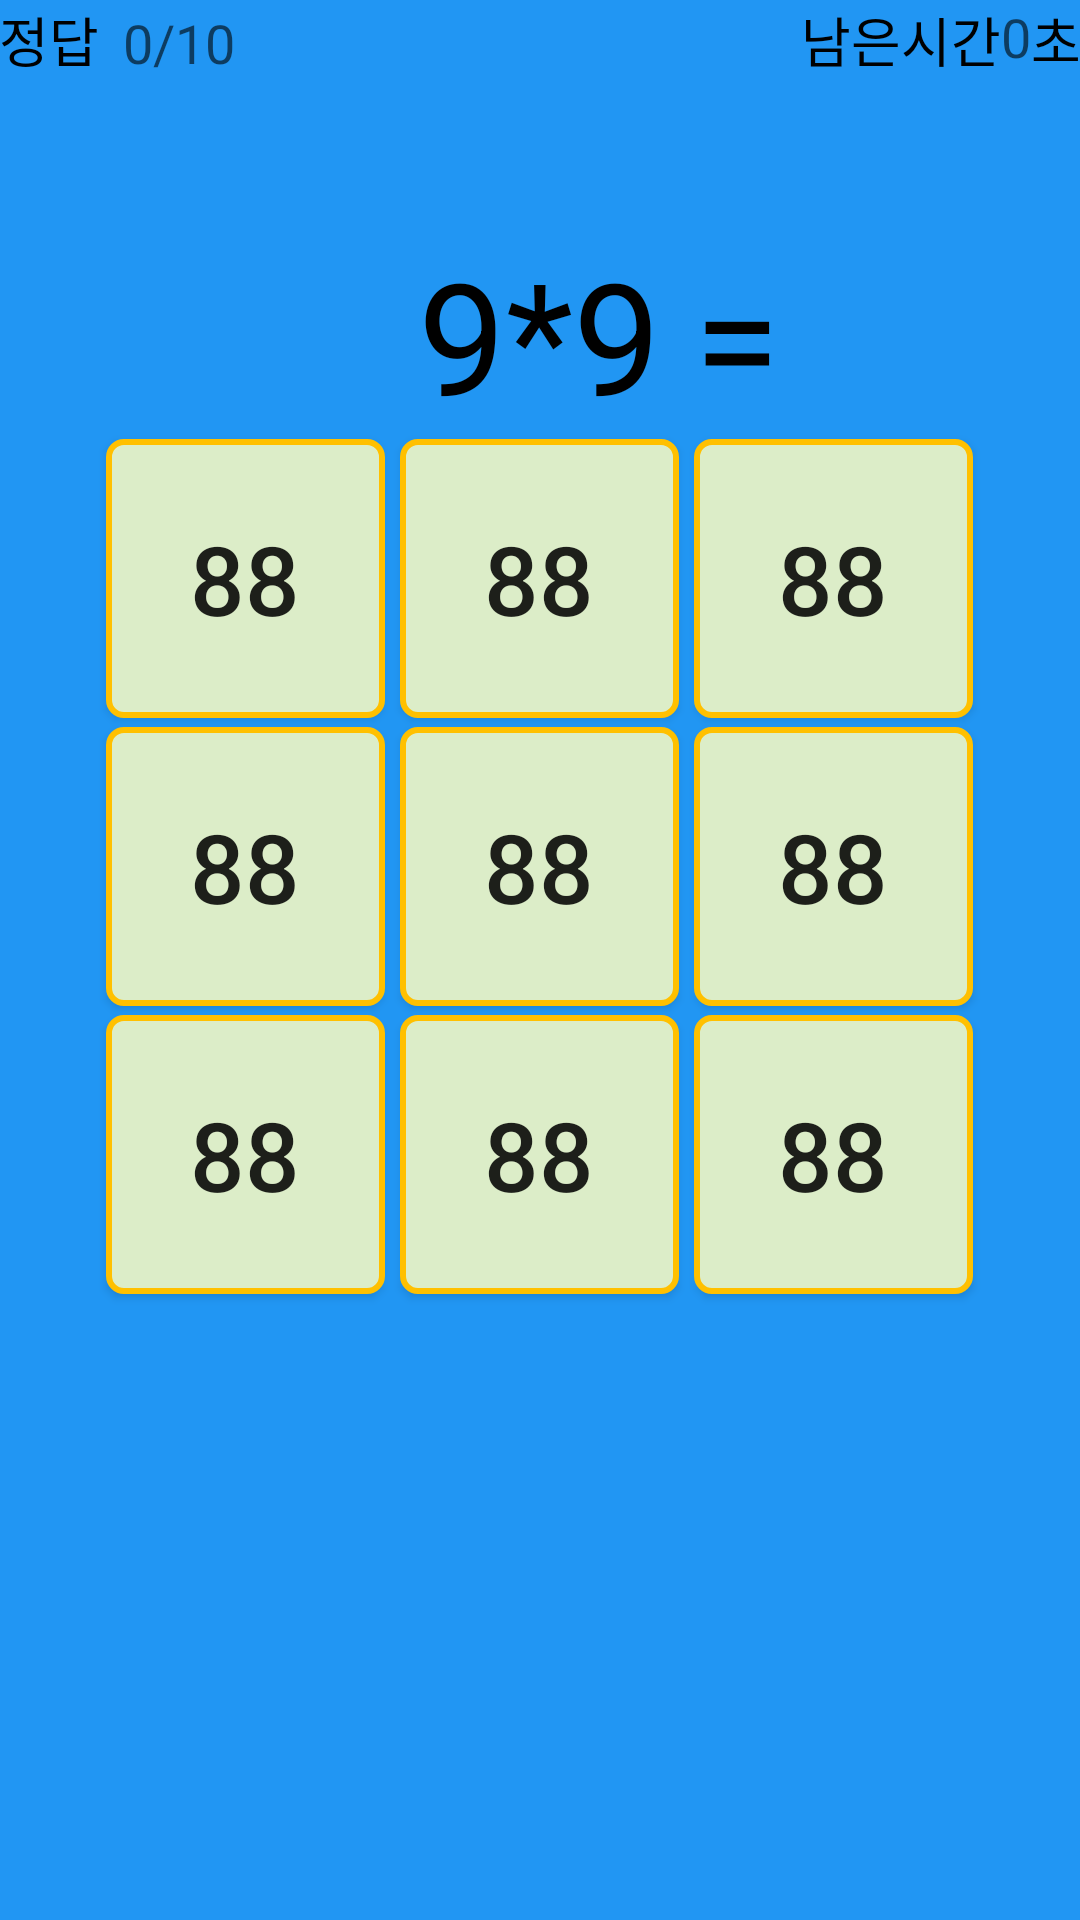

The Android layout XML behind this screen, and the referenced resources:
<!-- AndroidManifest.xml: application theme AppTheme -->
<!-- res/layout/activity_game.xml -->
<?xml version="1.0" encoding="utf-8"?>
<RelativeLayout xmlns:android="http://schemas.android.com/apk/res/android"
    xmlns:tools="http://schemas.android.com/tools"
    android:layout_width="match_parent"
    android:layout_height="match_parent"
    android:paddingBottom="@dimen/activity_vertical_margin"
    android:paddingLeft="@dimen/activity_horizontal_margin"
    android:paddingRight="@dimen/activity_horizontal_margin"
    android:paddingTop="@dimen/activity_vertical_margin"
    tools:context="com.estsoft.gugudan.GameActivity">

    <TextView
        android:layout_width="wrap_content"
        android:layout_height="wrap_content"
        android:text="정답"
        android:id="@+id/textView2"
        android:layout_alignParentTop="true"
        android:layout_alignParentLeft="true"
        android:layout_alignParentStart="true"
        android:textColor="#000"
        android:textSize="18dp" />

    <Button
        android:layout_width="93dp"
        android:layout_height="93dp"
        android:text="88"
        android:id="@+id/btn1"
        android:textSize="32dp"
        android:layout_below="@+id/textView2"
        android:layout_marginTop="120dp"
        android:layout_marginRight="5dp"
        android:layout_toLeftOf="@+id/btn2"
        android:layout_toStartOf="@+id/btn2"
        android:background="@drawable/bg_btn_number"
        android:layout_marginBottom="3dp"/>

    <Button
        android:layout_width="93dp"
        android:layout_height="93dp"
        android:text="88"
        android:id="@+id/btn2"
        android:textSize="32dp"
        android:layout_alignTop="@+id/btn1"
        android:layout_centerHorizontal="true"
        android:background="@drawable/bg_btn_number"
        android:layout_marginBottom="3dp"/>

    <Button
        android:layout_width="93dp"
        android:layout_height="93dp"
        android:text="88"
        android:id="@+id/btn3"
        android:textSize="32dp"
        android:layout_marginLeft="5dp"
        android:layout_alignTop="@+id/btn2"
        android:layout_toRightOf="@+id/btn2"
        android:layout_toEndOf="@+id/btn2"
        android:background="@drawable/bg_btn_number"/>

    <Button
        android:layout_width="93dp"
        android:layout_height="93dp"
        android:text="88"
        android:id="@+id/btn4"
        android:textSize="32dp"
        android:layout_marginRight="5dp"
        android:layout_below="@+id/btn1"
        android:layout_toLeftOf="@+id/btn5"
        android:layout_toStartOf="@+id/btn5"
        android:background="@drawable/bg_btn_number"
        android:layout_marginBottom="3dp"/>

    <Button
        android:layout_width="93dp"
        android:layout_height="93dp"
        android:text="88"
        android:id="@+id/btn5"
        android:textSize="32dp"
        android:layout_below="@+id/btn2"
        android:layout_alignLeft="@+id/btn2"
        android:layout_alignStart="@+id/btn2"
        android:background="@drawable/bg_btn_number"
        android:layout_marginBottom="3dp"/>

    <Button
        android:layout_width="93dp"
        android:layout_height="93dp"
        android:text="88"
        android:id="@+id/btn6"
        android:textSize="32dp"
        android:layout_alignTop="@+id/btn5"
        android:layout_alignLeft="@+id/btn3"
        android:layout_alignStart="@+id/btn3"
        android:background="@drawable/bg_btn_number"
        android:layout_marginBottom="3dp"/>

    <Button
        android:layout_width="93dp"
        android:layout_height="93dp"
        android:text="88"
        android:id="@+id/btn7"
        android:textSize="32dp"
        android:layout_marginRight="5dp"
        android:layout_alignTop="@+id/btn9"
        android:layout_toLeftOf="@+id/btn8"
        android:layout_toStartOf="@+id/btn8"
        android:background="@drawable/bg_btn_number"/>

    <Button
        android:layout_width="93dp"
        android:layout_height="93dp"
        android:text="88"
        android:id="@+id/btn8"
        android:textSize="32dp"
        android:layout_alignBottom="@+id/btn7"
        android:layout_alignLeft="@+id/btn5"
        android:layout_alignStart="@+id/btn5"
        android:background="@drawable/bg_btn_number"/>

    <Button
        android:layout_width="93dp"
        android:layout_height="93dp"
        android:text="88"
        android:id="@+id/btn9"
        android:textSize="32dp"
        android:layout_below="@+id/btn6"
        android:layout_alignLeft="@+id/btn6"
        android:layout_alignStart="@+id/btn6"
        android:background="@drawable/bg_btn_number"/>

    <TextView
        android:layout_width="wrap_content"
        android:layout_height="wrap_content"
        android:text="남은시간"
        android:id="@+id/textView4"
        android:textSize="18dp"
        android:textColor="#000"
        android:layout_marginLeft="5dp"
        android:layout_toLeftOf="@+id/txt_remainingTime"
        android:layout_toStartOf="@+id/txt_remainingTime" />

    <TextView
        android:layout_width="wrap_content"
        android:layout_height="wrap_content"
        android:text="초"
        android:id="@+id/textView5"
        android:textSize="18dp"
        android:textColor="#000"
        android:layout_alignParentRight="true"
        android:layout_alignParentEnd="true" />

    <TextView
        android:layout_width="wrap_content"
        android:layout_height="wrap_content"
        android:hint="0/10"
        android:id="@+id/txt_answer"
        android:textColor="#000"
        android:textSize="18dp"
        android:layout_marginLeft="8dp"
        android:layout_above="@+id/btn1"
        android:layout_toRightOf="@+id/textView2"
        android:layout_toEndOf="@+id/textView2" />

    <TextView
        android:layout_width="wrap_content"
        android:layout_height="wrap_content"
        android:text="*"
        android:id="@+id/textView8"
        android:textSize="52dp"
        android:textColor="#000"
        android:layout_above="@+id/btn2"
        android:layout_centerHorizontal="true" />

    <TextView
        android:layout_width="wrap_content"
        android:layout_height="wrap_content"
        android:text="9"
        android:id="@+id/txt_num2"
        android:textSize="52dp"
        android:textColor="#000"
        android:layout_alignTop="@+id/textView8"
        android:layout_toRightOf="@+id/textView8"
        android:layout_toEndOf="@+id/textView8" />

    <TextView
        android:layout_width="wrap_content"
        android:layout_height="wrap_content"
        android:text="="
        android:id="@+id/textView10"
        android:textSize="52dp"
        android:textColor="#000"
        android:layout_above="@+id/btn3"
        android:layout_alignLeft="@+id/btn3"
        android:layout_alignStart="@+id/btn3" />

    <TextView
        android:layout_width="wrap_content"
        android:layout_height="wrap_content"
        android:hint="0"
        android:id="@+id/txt_remainingTime"
        android:textSize="18dp"
        android:textColor="#000"
        android:layout_toLeftOf="@+id/textView5"
        android:layout_toStartOf="@+id/textView5" />

    <TextView
        android:layout_width="wrap_content"
        android:layout_height="wrap_content"
        android:text="9"
        android:id="@+id/txt_num1"
        android:textSize="52dp"
        android:textColor="#000"
        android:layout_alignTop="@+id/textView8"
        android:layout_toLeftOf="@+id/textView8"
        android:layout_toStartOf="@+id/textView8" />

</RelativeLayout>
<!-- resources referenced by this layout -->
<resources>
  <!-- drawable bg_btn_number: vector/xml drawable (drawable, 2696 chars, omitted) -->
  <style name="AppTheme" parent="Theme.AppCompat.Light.NoActionBar">
          
          <item name="colorPrimary">@color/colorPrimary</item>
          <item name="colorPrimaryDark">@color/colorPrimaryDark</item>
          <item name="colorAccent">@color/colorAccent</item>
          <item name="android:windowBackground">@color/colorMain</item>
      </style>
  <color name="colorPrimary">#3F51B5</color>
  <color name="colorPrimaryDark">#303F9F</color>
  <color name="colorAccent">#FF4081</color>
  <color name="colorMain">#2196F3</color>
</resources>
